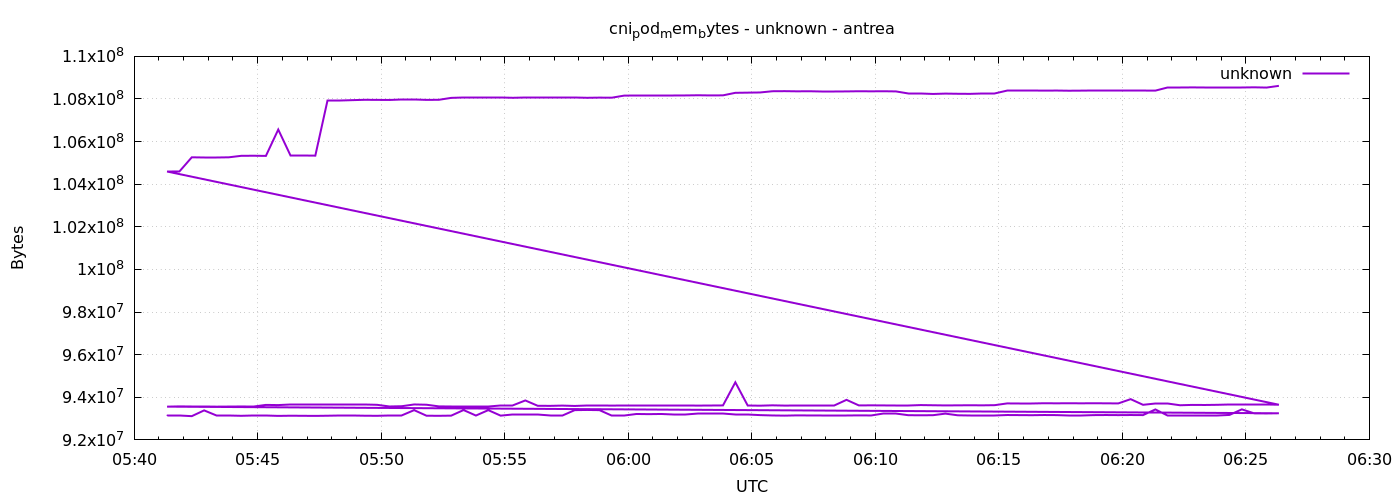

Values plotted in this chart, from the file beside it:
1777873280	93122560
1777873310	93122560
1777873340	93114368
1777873370	93384704
1777873400	93122560
1777873430	93122560
1777873460	93130752
1777873490	93122560
1777873520	93122560
1777873550	93126656
1777873580	93134848
1777873610	93130752
1777873640	93126656
1777873670	93134848
1777873700	93130752
1777873730	93130752
1777873760	93134848
1777873790	93130752
1777873820	93134848
1777873850	93134848
1777873880	93396992
1777873910	93134848
1777873940	93130752
1777873970	93138944
1777874000	93401088
1777874030	93143040
1777874060	93396992
1777874090	93138944
1777874120	93212672
1777874150	93212672
1777874180	93212672
1777874210	93138944
1777874240	93138944
1777874270	93396992
1777874300	93405184
1777874330	93396992
1777874360	93143040
1777874390	93143040
1777874420	93216768
1777874450	93208576
1777874480	93216768
1777874510	93212672
1777874540	93212672
1777874570	93216768
1777874600	93216768
1777874630	93216768
1777874660	93212672
1777874690	93212672
1777874720	93163520
1777874750	93147136
1777874780	93138944
1777874810	93151232
1777874840	93147136
1777874870	93143040
1777874900	93143040
1777874930	93143040
1777874960	93151232
1777874990	93147136
1777875020	93229056
1777875050	93229056
1777875080	93159424
... 212 more rows
